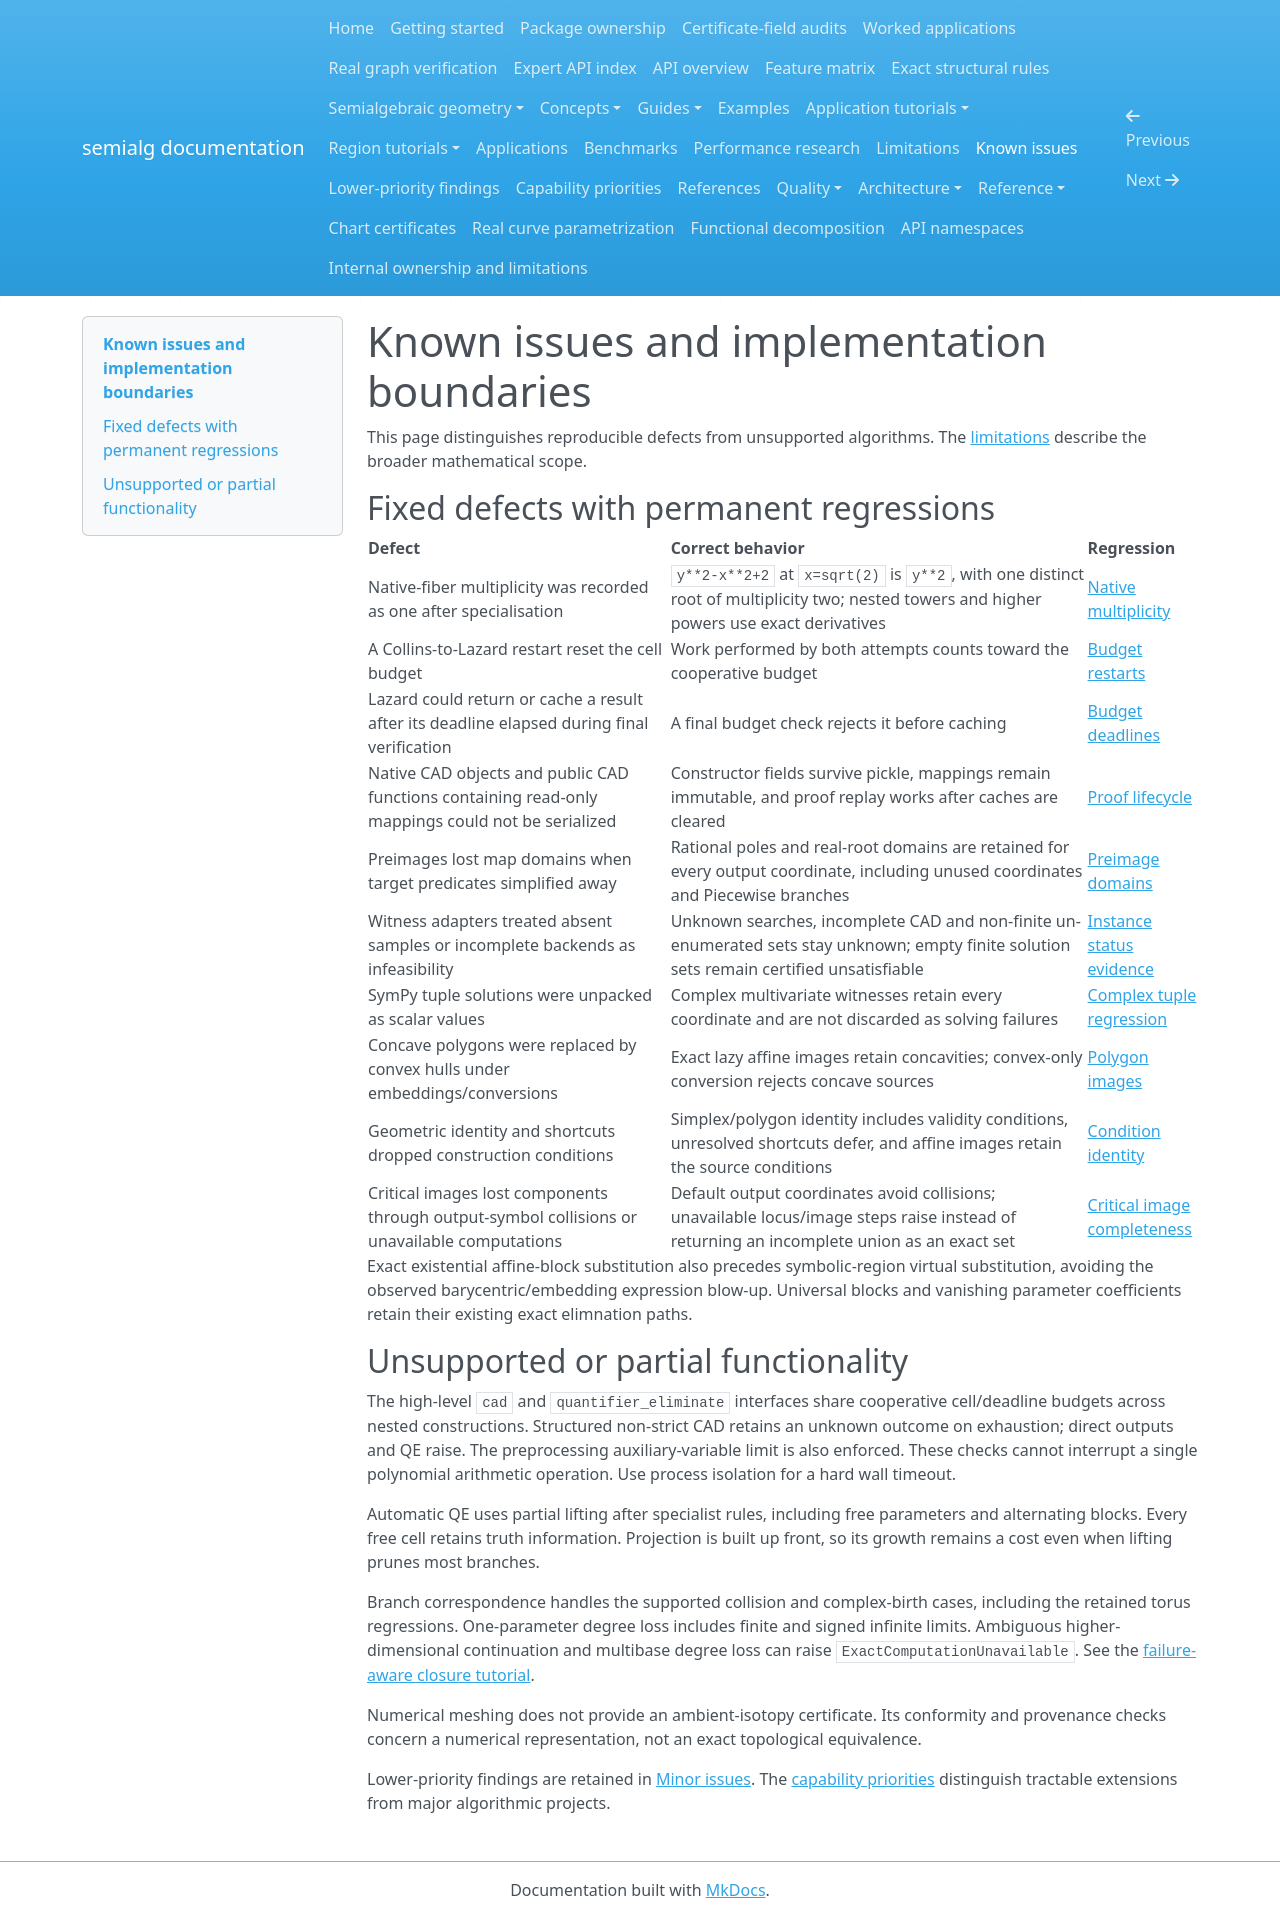

repository: BhuvaneshBhatt/semialg · page: known_issues/index.html · generator: mkdocs

# Known issues and implementation boundaries

This page distinguishes reproducible defects from unsupported algorithms. The [limitations](limitations.md) describe the broader mathematical scope.

## Fixed defects with permanent regressions

| Defect | Correct behavior | Regression |
| --- | --- | --- |
| Native-fiber multiplicity was recorded as one after specialisation | `y**2-x**2+2` at `x=sqrt(2)` is `y**2`, with one distinct root of multiplicity two; nested towers and higher powers use exact derivatives | [Native multiplicity](https://github.com/BhuvaneshBhatt/semialg/blob/main/tests/test_native_multiplicity.py) |
| A Collins-to-Lazard restart reset the cell budget | Work performed by both attempts counts toward the cooperative budget | [Budget restarts](https://github.com/BhuvaneshBhatt/semialg/blob/main/tests/test_cad_budget_restarts.py) |
| Lazard could return or cache a result after its deadline elapsed during final verification | A final budget check rejects it before caching | [Budget deadlines](https://github.com/BhuvaneshBhatt/semialg/blob/main/tests/test_cad_budget_restarts.py) |
| Native CAD objects and public CAD functions containing read-only mappings could not be serialized | Constructor fields survive pickle, mappings remain immutable, and proof replay works after caches are cleared | [Proof lifecycle](https://github.com/BhuvaneshBhatt/semialg/blob/main/tests/test_native_proof_lifecycle.py) |
| Preimages lost map domains when target predicates simplified away | Rational poles and real-root domains are retained for every output coordinate, including unused coordinates and Piecewise branches | [Preimage domains](https://github.com/BhuvaneshBhatt/semialg/blob/main/tests/test_preimage_domains.py) |
| Witness adapters treated absent samples or incomplete backends as infeasibility | Unknown searches, incomplete CAD and non-finite un-enumerated sets stay unknown; empty finite solution sets remain certified unsatisfiable | [Instance status evidence](https://github.com/BhuvaneshBhatt/semialg/blob/main/tests/test_instance_status_evidence.py) |
| SymPy tuple solutions were unpacked as scalar values | Complex multivariate witnesses retain every coordinate and are not discarded as solving failures | [Complex tuple regression](https://github.com/BhuvaneshBhatt/semialg/blob/main/tests/test_instance_status_evidence.py) |
| Concave polygons were replaced by convex hulls under embeddings/conversions | Exact lazy affine images retain concavities; convex-only conversion rejects concave sources | [Polygon images](https://github.com/BhuvaneshBhatt/semialg/blob/main/tests/test_affine_polygon_images.py) |
| Geometric identity and shortcuts dropped construction conditions | Simplex/polygon identity includes validity conditions, unresolved shortcuts defer, and affine images retain the source conditions | [Condition identity](https://github.com/BhuvaneshBhatt/semialg/blob/main/tests/test_region_condition_identity.py) |
| Critical images lost components through output-symbol collisions or unavailable computations | Default output coordinates avoid collisions; unavailable locus/image steps raise instead of returning an incomplete union as an exact set | [Critical image completeness](https://github.com/BhuvaneshBhatt/semialg/blob/main/tests/test_critical_image_completeness.py) |

Exact existential affine-block substitution also precedes symbolic-region virtual substitution, avoiding the observed barycentric/embedding expression blow-up. Universal blocks and vanishing parameter coefficients retain their existing exact elimnation paths.

## Unsupported or partial functionality

The high-level `cad` and `quantifier_eliminate` interfaces share cooperative cell/deadline budgets across nested constructions. Structured non-strict CAD retains an unknown outcome on exhaustion; direct outputs and QE raise. The preprocessing auxiliary-variable limit is also enforced. These checks cannot interrupt a single polynomial arithmetic operation. Use process isolation for a hard wall timeout.

Automatic QE uses partial lifting after specialist rules, including free parameters and alternating blocks. Every free cell retains truth information. Projection is built up front, so its growth remains a cost even when lifting prunes most branches.

Branch correspondence handles the supported collision and complex-birth cases, including the retained torus regressions. One-parameter degree loss includes finite and signed infinite limits. Ambiguous higher-dimensional continuation and multibase degree loss can raise `ExactComputationUnavailable`. See the [failure-aware closure tutorial](tutorials/failure_aware_closure.md).

Numerical meshing does not provide an ambient-isotopy certificate. Its conformity and provenance checks concern a numerical representation, not an exact topological equivalence.

Lower-priority findings are retained in [Minor issues](minor_issues.md). The [capability priorities](capability_priorities.md) distinguish tractable extensions from major algorithmic projects.
